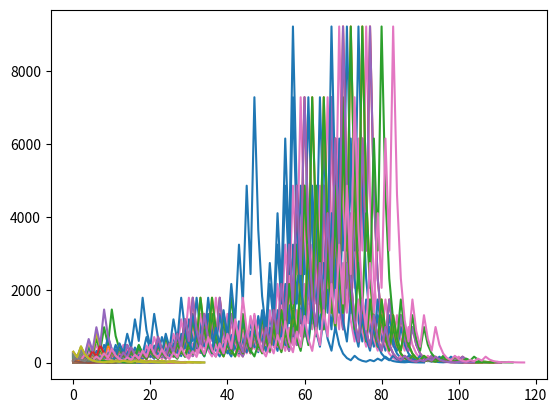

Generate this figure with matplotlib:

'''
The collatz conjecture is a simple algorithm can take any postive natural number and always restul back to  ... 4, 2, 1.
Some claims that tthe collatz conjecture is simplest unsovable problem, because until now nobody can prove it is True or False.
Here how it works:
collatz conjecture starts with any positive integer, if the number is even, then it will be divided by two. if it is odd
then it will be multiplied by 3 and add one, as n *3 + 1.
If this sequence is continued, the result is always back to as .... 4, 2, 1.
function descrption:
the function collatz take any posive interger and return all siquences of collatiz conjecture as result.
the plot_collatz function take n as input and looping the numbers from 1  to n and calculate collatz conjecture.
finally, it will plot the all output into a line graph.
'''

# import packages
import pandas as pd
import numpy as np
import matplotlib.pyplot as plt

# calculating the Collazt sequence numbers
def collatz(n):
    result = []
    while n > 1:
        if (n % 2):
            # n is odd
            n = 3 * n + 1
            result.append(n)
        else:
            # n is even
            n = n // 2
            result.append(n)
    return result


def plot_collatz(n):
# generate output for all numbers from 1 to n
    full = []
    for i in range(1, n):
        full.append(collatz(i))
# plotting all ouputs in a graph
    for i in full:
        plt.plot(i)
    return plt.show()



# test the function for 1 to 100.
plot_collatz(100)
